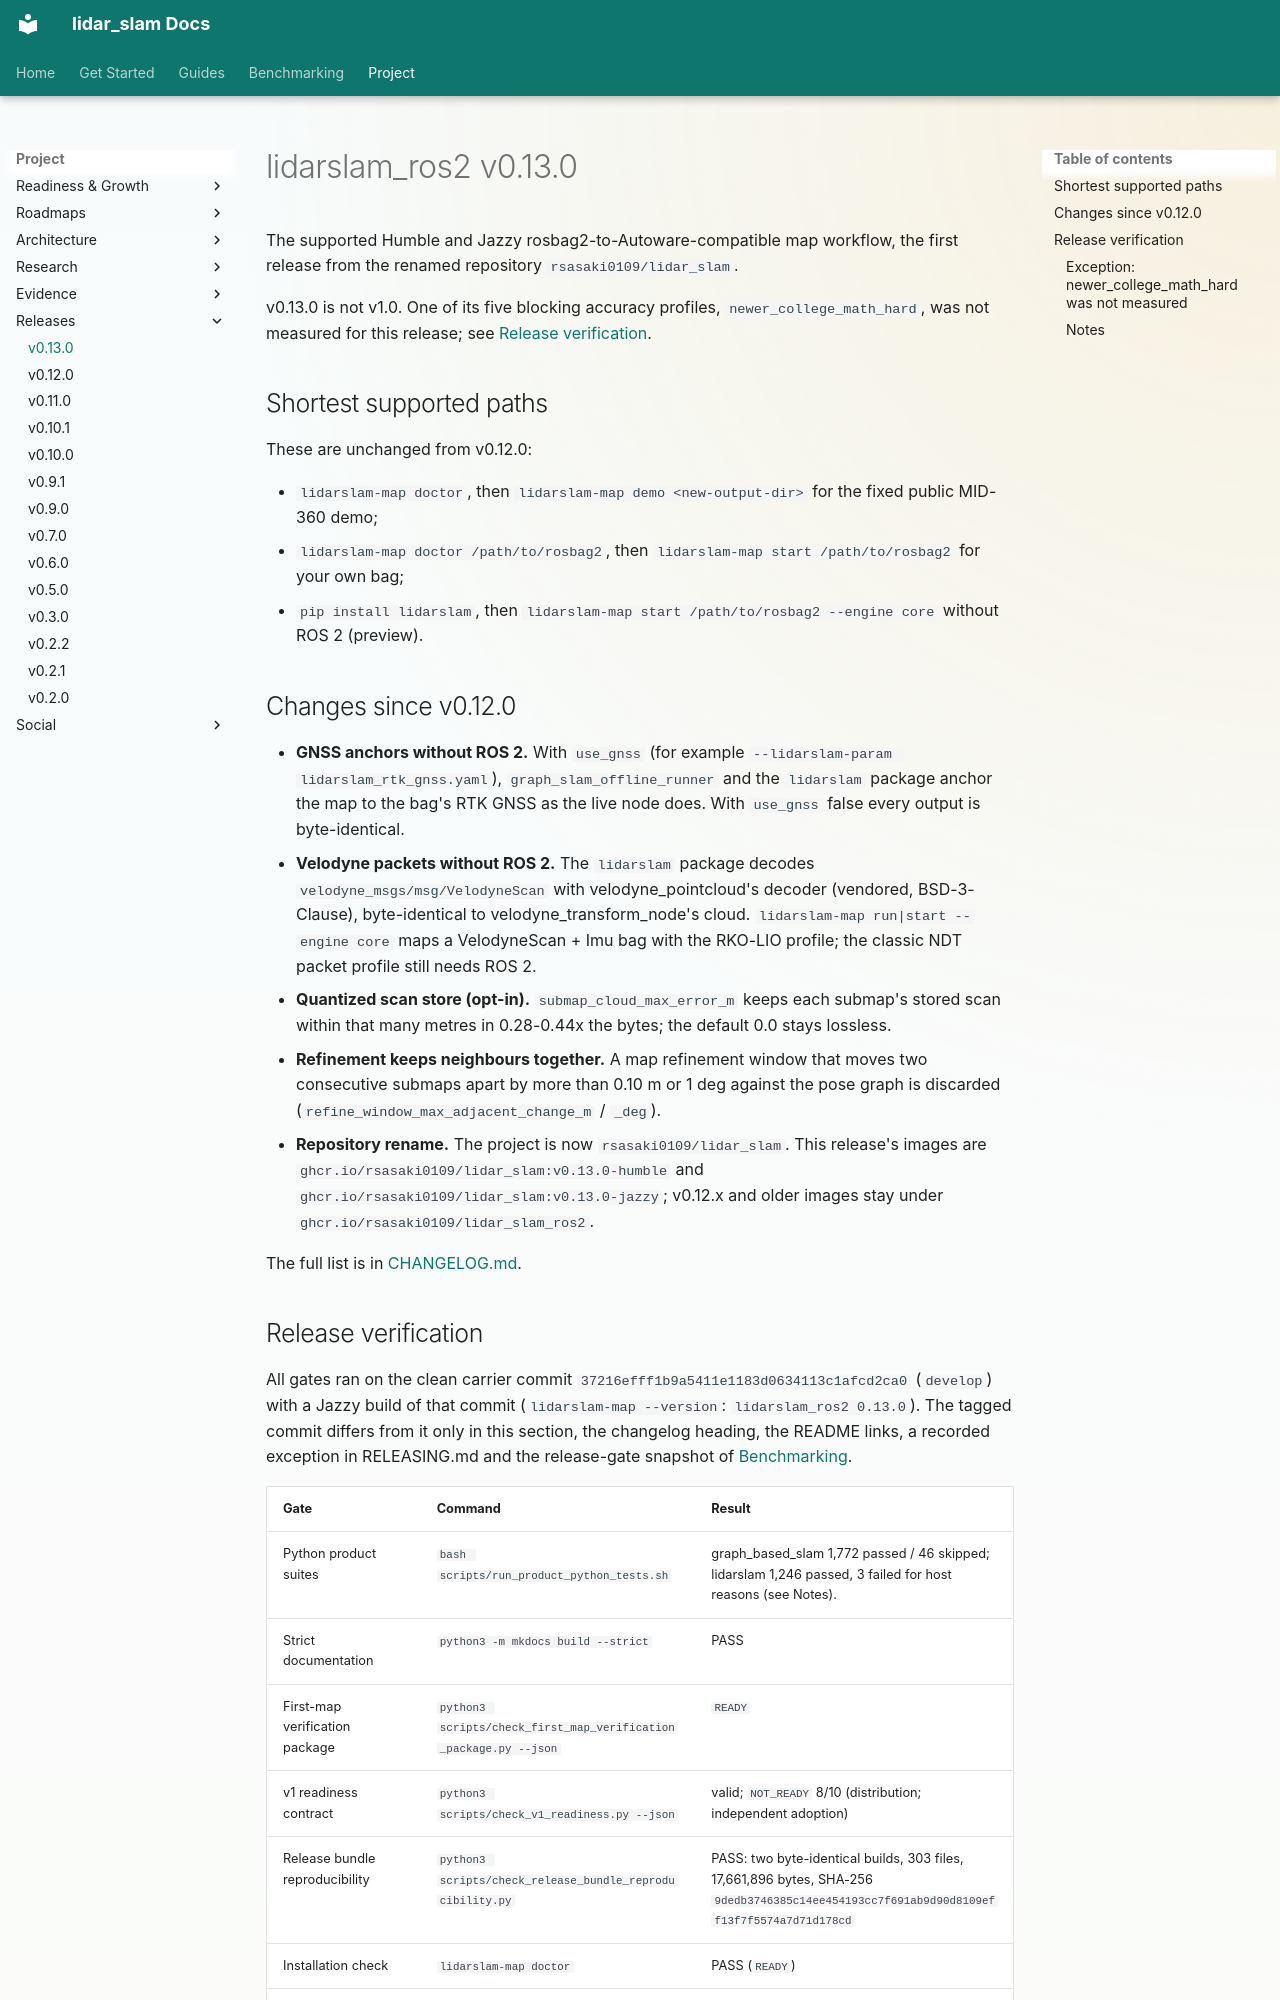

repository: rsasaki0109/lidar_slam_ros2 · page: releases/v0.13.0.html · generator: mkdocs

# lidarslam_ros2 v0.13.0

The supported Humble and Jazzy rosbag2-to-Autoware-compatible map workflow,
the first release from the renamed repository `rsasaki0109/lidar_slam`.

v0.13.0 is not v1.0. One of its five blocking accuracy profiles,
`newer_college_math_hard`, was not measured for this release; see
[Release verification](#release-verification).

## Shortest supported paths

These are unchanged from v0.12.0:

- `lidarslam-map doctor`, then `lidarslam-map demo <new-output-dir>` for the
  fixed public MID-360 demo;
- `lidarslam-map doctor /path/to/rosbag2`, then
  `lidarslam-map start /path/to/rosbag2` for your own bag;
- `pip install lidarslam`, then
  `lidarslam-map start /path/to/rosbag2 --engine core` without ROS 2
  (preview).

## Changes since v0.12.0

- **GNSS anchors without ROS 2.** With `use_gnss` (for example
  `--lidarslam-param lidarslam_rtk_gnss.yaml`), `graph_slam_offline_runner`
  and the `lidarslam` package anchor the map to the bag's RTK GNSS as the live
  node does. With `use_gnss` false every output is byte-identical.
- **Velodyne packets without ROS 2.** The `lidarslam` package decodes
  `velodyne_msgs/msg/VelodyneScan` with velodyne_pointcloud's decoder
  (vendored, BSD-3-Clause), byte-identical to velodyne_transform_node's cloud.
  `lidarslam-map run|start --engine core` maps a VelodyneScan + Imu bag with
  the RKO-LIO profile; the classic NDT packet profile still needs ROS 2.
- **Quantized scan store (opt-in).** `submap_cloud_max_error_m` keeps each
  submap's stored scan within that many metres in 0.28-0.44x the bytes; the
  default 0.0 stays lossless.
- **Refinement keeps neighbours together.** A map refinement window that moves
  two consecutive submaps apart by more than 0.10 m or 1 deg against the pose
  graph is discarded (`refine_window_max_adjacent_change_m` / `_deg`).
- **Repository rename.** The project is now `rsasaki0109/lidar_slam`. This
  release's images are `ghcr.io/rsasaki0109/lidar_slam:v0.13.0-humble` and
  `ghcr.io/rsasaki0109/lidar_slam:v0.13.0-jazzy`; v0.12.x and older images
  stay under `ghcr.io/rsasaki0109/lidar_slam_ros2`.

The full list is in
[CHANGELOG.md](https://github.com/rsasaki0109/lidar_slam/blob/develop/CHANGELOG.md).
